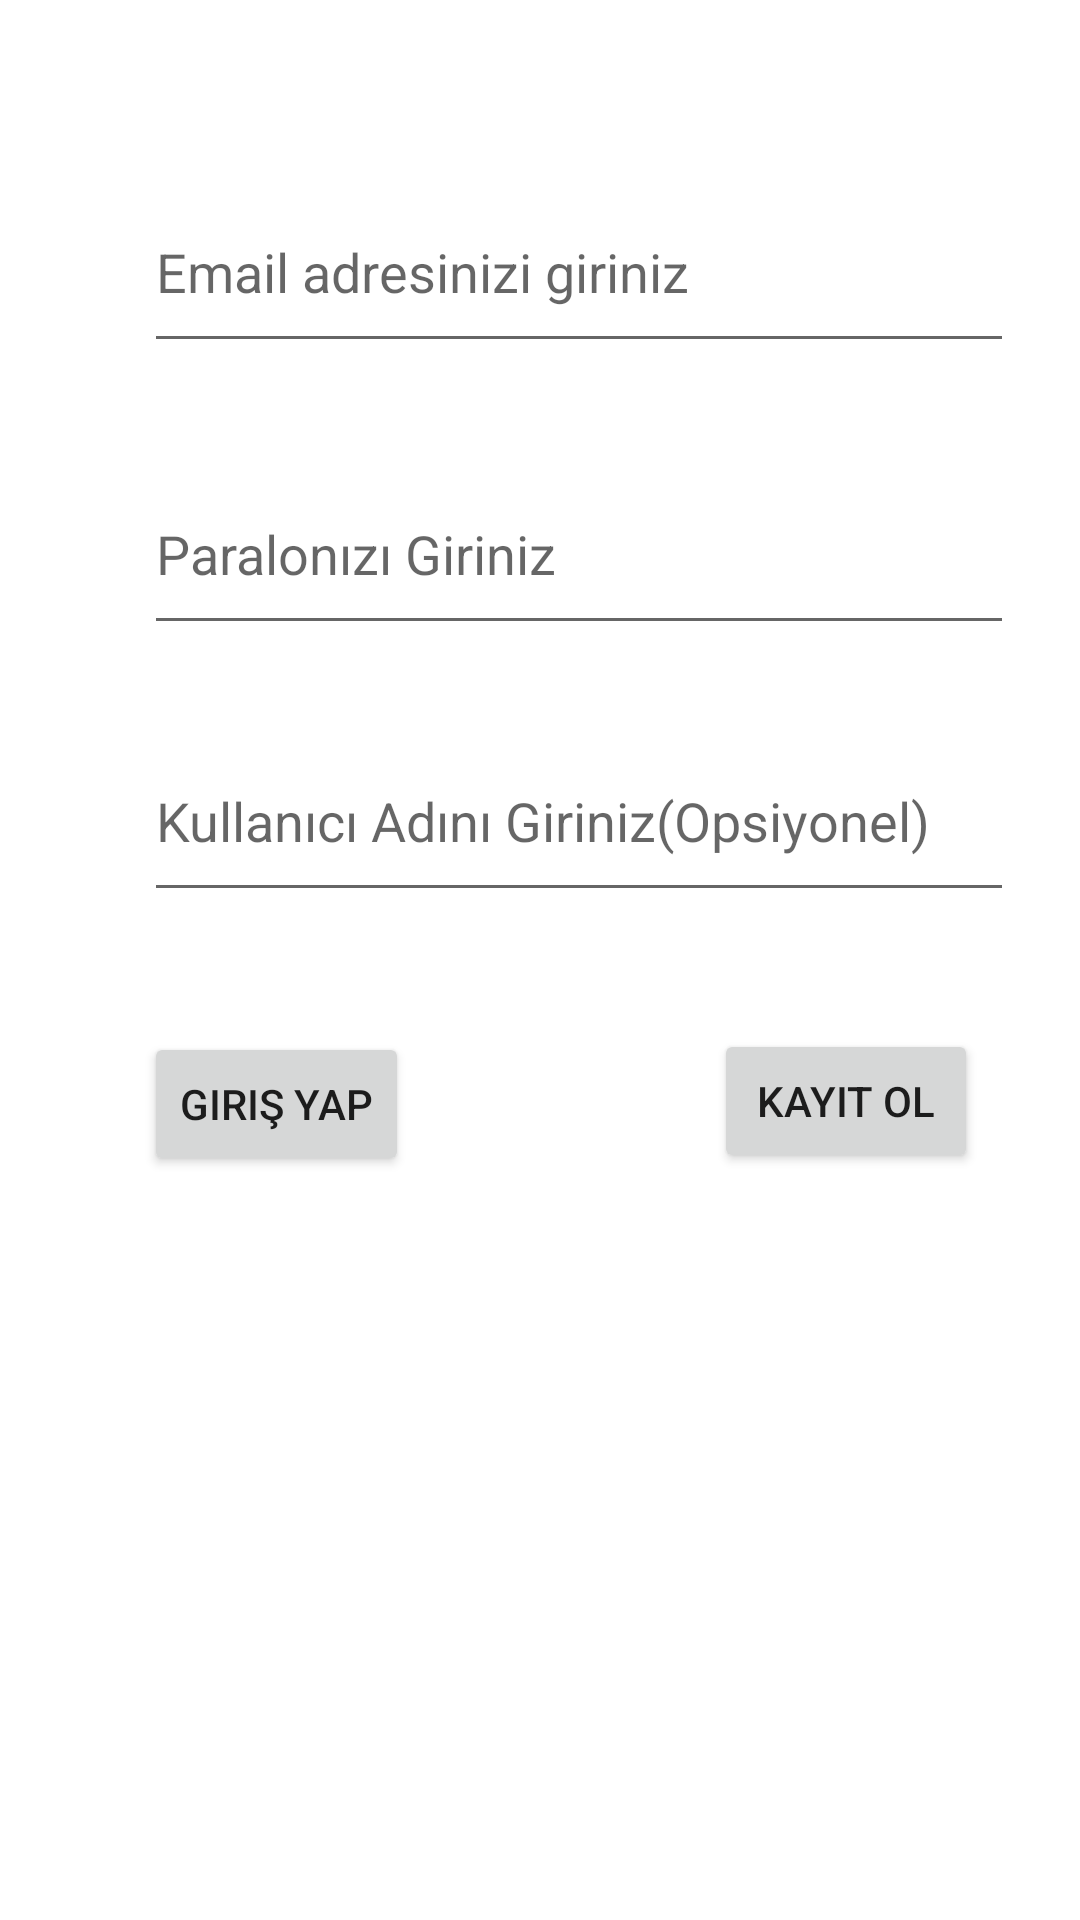

Write the Android layout XML for this screen, with the resource values it uses.
<!-- AndroidManifest.xml: application theme Theme.MindGap -->
<!-- res/layout/activity_main.xml -->
<?xml version="1.0" encoding="utf-8"?>
<androidx.constraintlayout.widget.ConstraintLayout xmlns:android="http://schemas.android.com/apk/res/android"
    xmlns:app="http://schemas.android.com/apk/res-auto"
    xmlns:tools="http://schemas.android.com/tools"
    android:layout_width="match_parent"
    android:layout_height="match_parent"
    tools:context=".view.MainActivity">

    <EditText
        android:id="@+id/parolaText"
        android:layout_width="290dp"
        android:layout_height="64dp"
        android:layout_marginStart="48dp"
        android:layout_marginTop="94dp"
        android:layout_marginBottom="88dp"
        android:ems="10"
        android:hint="Paralonızı Giriniz"
        android:inputType="textPersonName"
        app:layout_constraintBottom_toBottomOf="@+id/button"
        app:layout_constraintStart_toStartOf="parent"
        app:layout_constraintTop_toTopOf="@+id/emailText"
        app:layout_constraintVertical_bias="0.0" />

    <EditText
        android:id="@+id/kullaniciAdiText"
        android:layout_width="290dp"
        android:layout_height="64dp"
        android:layout_marginStart="48dp"
        android:layout_marginTop="94dp"
        android:layout_marginBottom="88dp"
        android:ems="10"
        android:hint="Kullanıcı Adını Giriniz(Opsiyonel)"
        android:inputType="textPersonName"
        app:layout_constraintBottom_toBottomOf="@+id/button"
        app:layout_constraintStart_toStartOf="parent"
        app:layout_constraintTop_toTopOf="@+id/emailText"
        app:layout_constraintVertical_bias="1.0" />

    <EditText
        android:id="@+id/emailText"
        android:layout_width="0dp"
        android:layout_height="64dp"
        android:layout_marginTop="57dp"
        android:ems="10"
        android:hint="Email adresinizi giriniz"
        android:inputType="textPersonName"
        app:layout_constraintEnd_toEndOf="@+id/parolaText"
        app:layout_constraintStart_toStartOf="@+id/parolaText"
        app:layout_constraintTop_toTopOf="parent" />

    <Button
        android:id="@+id/button2"
        android:layout_width="wrap_content"
        android:layout_height="wrap_content"
        android:layout_marginTop="128dp"
        android:layout_marginEnd="12dp"
        android:onClick="kayitOl"
        android:text="Kayıt Ol"
        app:layout_constraintEnd_toEndOf="@+id/parolaText"
        app:layout_constraintTop_toBottomOf="@+id/parolaText" />

    <Button
        android:id="@+id/button"
        android:layout_width="wrap_content"
        android:layout_height="wrap_content"
        android:layout_marginStart="48dp"
        android:layout_marginTop="344dp"
        android:onClick="girisYap"
        android:text="Giriş Yap"
        app:layout_constraintStart_toStartOf="parent"
        app:layout_constraintTop_toTopOf="parent" />
</androidx.constraintlayout.widget.ConstraintLayout>
<!-- resources referenced by this layout -->
<resources>
  <style name="Theme.MindGap" parent="Theme.MaterialComponents.DayNight.DarkActionBar">
          
          <item name="colorPrimary">@color/purple_500</item>
          <item name="colorPrimaryVariant">@color/purple_700</item>
          <item name="colorOnPrimary">@color/white</item>
          
          <item name="colorSecondary">@color/teal_200</item>
          <item name="colorSecondaryVariant">@color/teal_700</item>
          <item name="colorOnSecondary">@color/black</item>
          
          <item name="android:statusBarColor" tools:targetApi="l">?attr/colorPrimaryVariant</item>
          
      </style>
  <!-- not gathered from this repository: default colours our renderer supplied (Android Studio template values) -->
  <color name="purple_500">#FF6200EE</color>
  <color name="purple_700">#FF3700B3</color>
  <color name="teal_200">#FF03DAC5</color>
  <color name="teal_700">#FF018786</color>
  <color name="black">#FF000000</color>
  <color name="white">#FFFFFFFF</color>
</resources>
